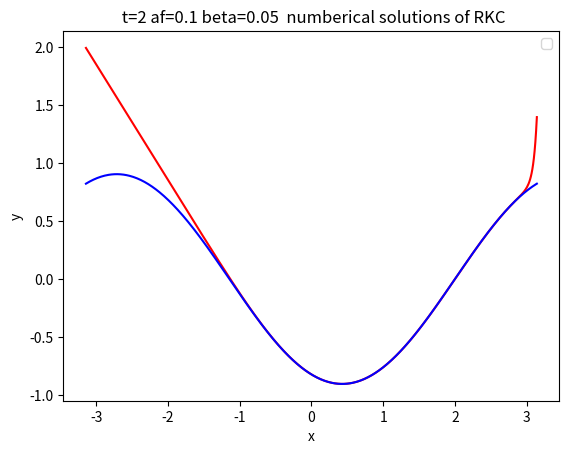
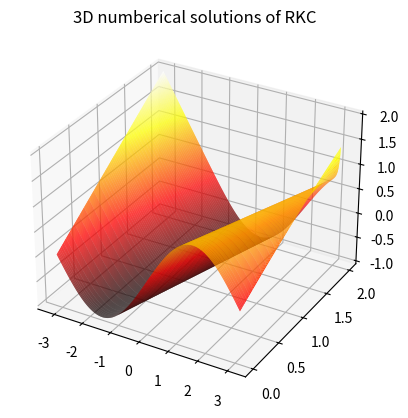

Python code for these plots, in order:
import numpy as np  #一步二阶RKC变步长
import numpy.matlib
import matplotlib.pyplot as plt
import math
import pandas as pd
from pandas import Series,DataFrame
import seaborn as sns
from numpy.polynomial import chebyshev
import time
np.seterr(divide='ignore', invalid='ignore')
M=600
time_st=time.time()
x0=-math.pi
x_end=math.pi
x=np.linspace(x0,x_end,M+1,dtype=float)
hx=x[1]-x[0]
A=np.zeros((M+1,M+1))
y=np.zeros((M+1,1))
solu=np.zeros((M+1,1))
bt=0.05
af=1
A=np.zeros((M+1,M+1))
tol=1e-4
A[0][0],A[0][1],A[0][2],A[0][3]=2*bt/(hx**2)+af/hx,-5*bt/(hx**2)-af/hx,4*bt/(hx**2),-bt/(hx**2)
A[1][0],A[1][1],A[1][2]=bt/(hx**2)+af/hx,-2*bt/(hx**2)-af/hx,bt/(hx**2)
for i in range(M+1):
    y[i]=math.sin(x[i])
    solu[i]=np.e**(-bt*2)*np.sin(x[i]-af*2)
    if i>=2 and i<=M-1:
        A[i][i-2],A[i][i-1]=-af/(2*hx),bt/(hx**2)+4*af/(2*hx)
        A[i][i],A[i][i+1]=-2*bt/(hx**2)-3*af/(2*hx),bt/(hx**2)
    '''
    if i==M:
        A[M][M-3],A[M][M-2]=-bt/(hx**2),4*bt/(hx**2)-af/hx
        A[M][M-1],A[M][M]=-5*bt/(hx**2)+4*af/hx,2*bt/(hx**2)-3*af/hx
    '''
    if i==M:
        A[M][1],A[M][M-2]=bt/(hx**2),-af/(2*hx)
        A[M][M-1],A[M][M]=bt/(hx**2)+4*af/(2*hx),-2*bt/(hx**2)-3*af/hx
def err(x,y,h):
    return (1/15)*(12*(x-y)+6*h*(np.dot(A,x)+np.dot(A,y)))
def fun1(x,y):
     return np.dot(A,y)
def RKC(f,t0,t_end,h,u0,s):
    h_v=[h]
    h1=h
    tc=[t0] #t的初始
    y=u0
    s_max=1
    nfr=0
    counter=0
    while tc[-1]<t_end:
        nfr+=s 
        cheb_poly = chebyshev.Chebyshev([0] * (s + 1))
        cheb_poly.coef[-1] = 1  # 将最高阶系数设为1，得到s阶切比雪夫多项式
        t3=cheb_poly.deriv(1)
        t4=cheb_poly.deriv(2)
        t5=cheb_poly.deriv(3)
        t42=chebyshev.Chebyshev([0] * (2 + 1))
        t42.coef[-1]=1
        t22=t42.deriv(2)
        w0=1+(2/13)/((s)**2)
        c=np.zeros(s+1)
        b=np.zeros(s+1)
        t=np.zeros(s+1)
        t1=np.zeros(s+1)
        k=np.zeros((M+1,4))
        ky=np.zeros((M+1,2))
        ky[:,0]=y[:,-1]
        c[0]=0
        b[0]=1
        t[0]=1
        t[1]=w0
        t1[0]=0
        t1[1]=1
        u=np.zeros(s+1)
        u[0],u[1]=0,0
        v=np.zeros(s+1)
        v1=np.zeros(s+1)
        v[0],v[1]=0,0  
        v1[0],v1[1]=0,0
        u1=np.zeros(s+1)
        for j in range(2,s+1):
         t[j]=2*w0*t[j-1]-t[j-2]
         t1[j]=2*t[j-1]+2*w0*t1[j-1]-t1[j-2]
        b[0]=b[1]=b[2]=t22(w0)/(t1[2]**2)
        w1=t3(w0)/t4(w0) 
        u[0],u1[1]=0,b[1]*w1
        k[:,0]=y[:,-1]
        ky[:,0]=fun1(t[-1],y[:,-1])
        k[:,1]=y[:,-1]+u1[1] *h *ky[:,0]
        ky[:,1]=fun1(t[-1]+u1[1]*h,k[:,1])
        c[1]=u1[1]
        k[:,2]=k[:,1]
        k[:,1]=k[:,0]
        for j in range(2,s+1):
            cheb_poly1 = chebyshev.Chebyshev([0] * (j + 1))
            cheb_poly1.coef[-1] = 1
            tj=cheb_poly1.deriv(2)
            b[j]=tj(w0)/(t1[j]**2)
            u[j]=2*w0*b[j]/b[j-1]
            #print(u[j])
            v[j]=-b[j]/b[j-2]
            #print(v[j])
            u1[j]=2*w1*b[j]/b[j-1]
            c[j]=u[j]*c[j-1]+v[j]*c[j-2]+u1[j]
            v1[j]=-(1-b[j-1]*t[j-1])*u1[j]
            k[:,3]=u[j]*k[:,2]+v[j]*k[:,1]+(1-u[j]-v[j])*k[:,0]+u1[j]*h*ky[:,1]+v1[j]*h*ky[:,0]
            #if j==4:
                #print(k[4])
            ky[:,1]=fun1(tc[-1]+c[j]*h,k[:,3])
            k[:,1]=k[:,2]
            k[:,2]=k[:,3]
        #r=1
        #cc=t3(w0)*t5(w0)/(t4(w0)**2)
        #yt=1/np.sqrt(cc)
        #yt=0.6
        #bn=(1+r)/(yt*(1+r*yt))
        #bf1=(r**2)*(1-yt)/(1+yt*r)
        #b0=1-bn-bf1
        if counter==0:
            yc=k[:,3]
            counter+=1
            err2=err(y[:,-1],yc,h1)/tol
            err1=np.linalg.norm(err2)/math.sqrt(M+1)
            fac=0.8*((1/err1)**(1/2))
            if err1<1:
              y = np.column_stack((y, yc))
              tc.append(tc[-1]+h1)
              if s>s_max:
                s_max=s
              h1=min(10,max(0.1,fac))*h1
              if tc[-1] + h1 > t_end:
                  h1 = t_end -tc[-1]
              s=math.sqrt(h1*eig2/0.65)
              s=math.ceil(s)
              if s<=1:
                 s=2
              if s>200:
                 s=200
              h=h1
            if err1>1:
              h1=min(10,max(0.1,fac))*h1
              s=math.sqrt(h1*eig2/0.65)
              s=math.ceil(s)
              if s<=1:
                 s=2
              if s>200:
                 s=200
              h=h1
            
            #h=yt*h
        else :
            #yc=bf1*y[:,-2]+b0*y[:,-1]+bn*k[:,3]
            yc=k[:,3]
            err2=err(y[:,-1],yc,h1)/tol
            err1=np.linalg.norm(err2)/math.sqrt(M+1)
            fac=0.8*((1/err1)**(1/3))
            if err1<1:
              y = np.column_stack((y, yc))
              tc.append(tc[-1]+h1)
              if s>s_max:
                s_max=s
              h1=min(10,max(0.1,fac))*h1
              if tc[-1] + h1 > t_end:
                  h1 = t_end -tc[-1]
              s=math.sqrt(h1*eig2/0.65)
              s=math.ceil(s)
              if s<=1:
                 s=2
              if s>200:
                 s=200
              h=h1
            else:
              h1=min(10,max(0.1,fac))*h1
              s=math.sqrt(h1*eig2/0.65)
              s=math.ceil(s)
              if s<=1:
                 s=2
              if s>200:
                 s=200
              h=h1
            
    return np.array(tc),np.array(y),s_max,nfr
t0=0
t_end=2
eig1,abcd=np.linalg.eig(A)
eig2=np.max(np.abs(eig1))
print(eig2)
h=0.01
s2=math.sqrt(h*eig2/0.65)
s=math.ceil(s2)
if s<3:
    s=2
tc,y,s_max,nfr=RKC(fun1,t0,t_end,h,y,s)
print(s_max)
#mse = np.mean((np.array(y[1:M,-1]) - np.array(solu[1:M]))**2)
#mae = np.mean(np.abs(np.array(y[1:M,-1]) - np.array(solu[1:M])
# ))
err=sum([(x - y) ** 2 for x, y in zip(y[1:M,-1], solu[1:M])] )/ len(solu[1:M])
print(np.sqrt(err))
time_end=time.time()
print(time_end-time_st)
print(len(tc))
print(nfr)
plt.plot(x, y[:,-1],'red')
plt.plot(x, solu,'blue')
plt.title(' t=2 af=0.1 beta=0.05  numberical solutions of RKC')
plt.xlabel('x')
plt.ylabel('y')
plt.legend()
fig = plt.figure()
ax = fig.add_subplot(projection='3d')
X, Y = np.meshgrid(x, tc)
ax.plot_surface(X,Y,y.T, rstride=1, cstride=1, cmap='hot')
plt.title('3D numberical solutions of RKC')
plt.show()        